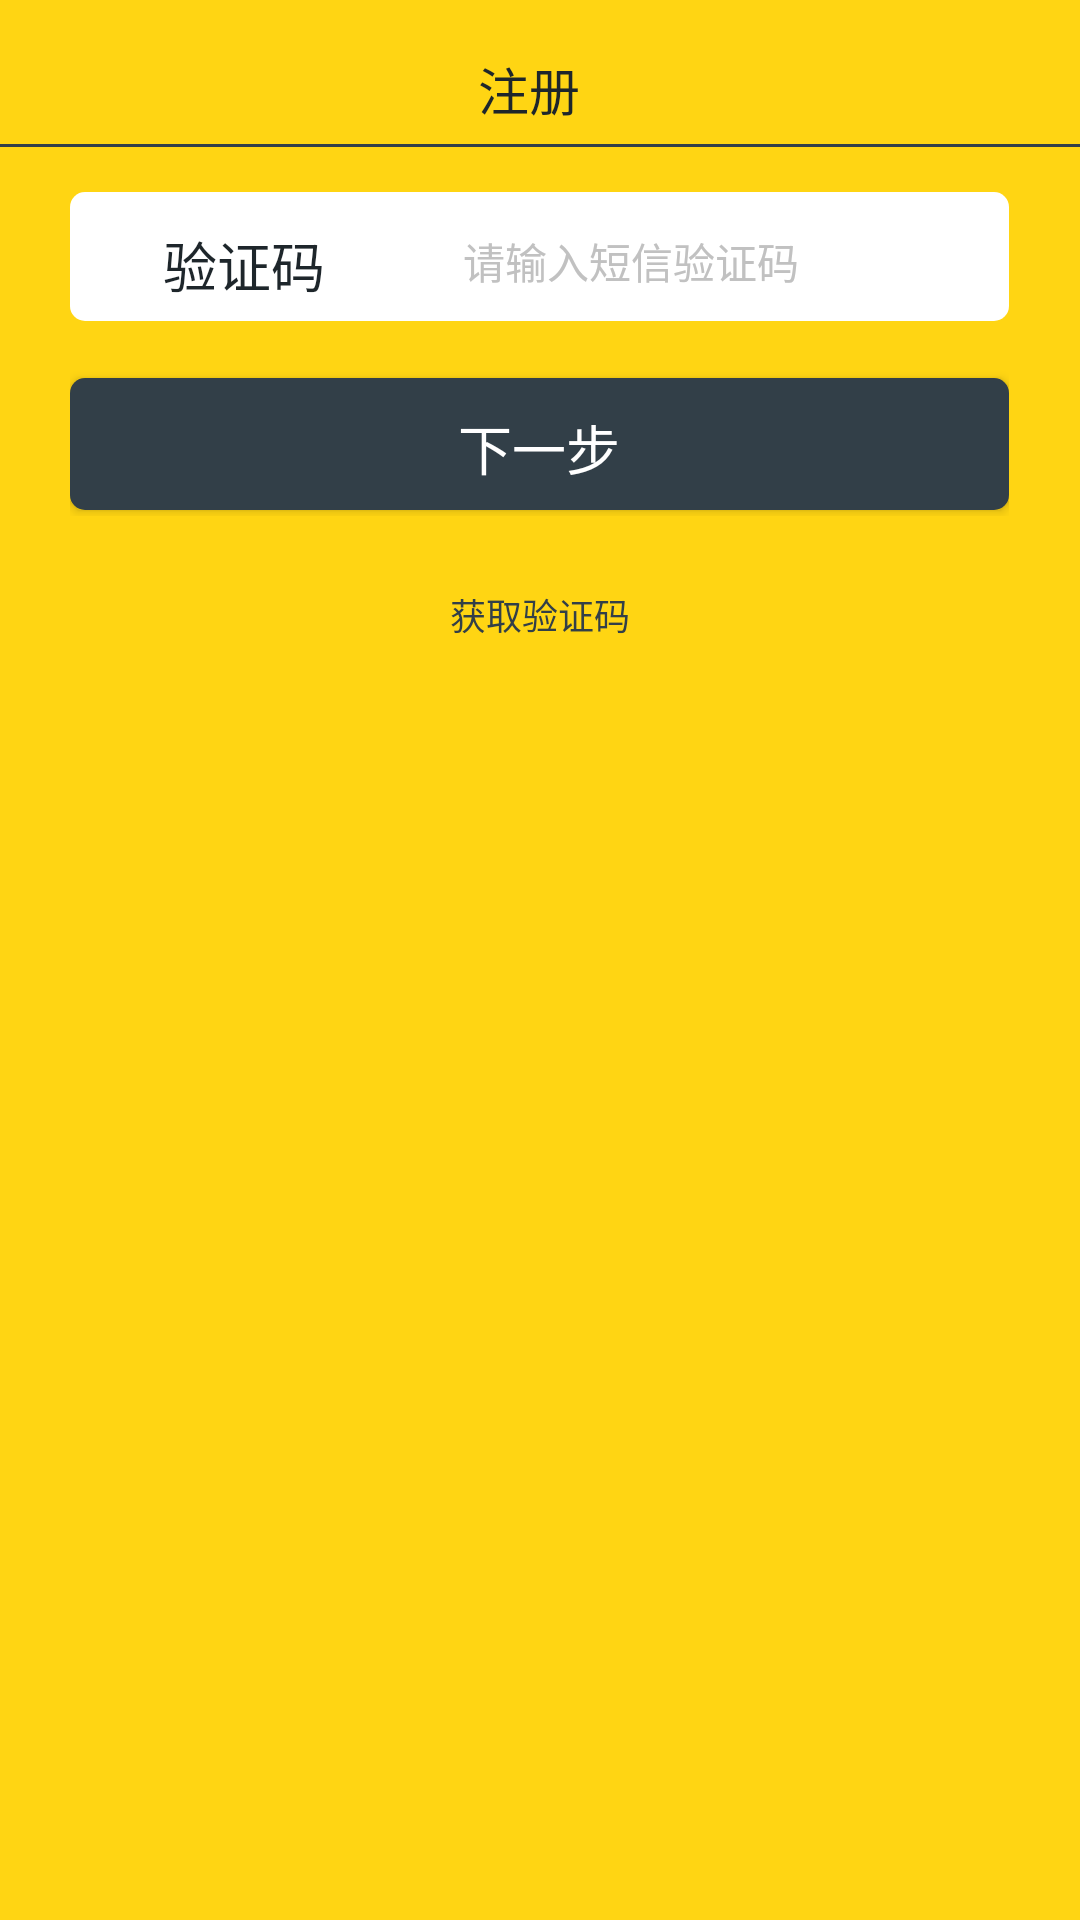

Here is an Android app screen rendered from its layout file. Give the layout XML and the strings, colors and styles it references.
<!-- AndroidManifest.xml: application theme AppTheme -->
<!-- res/layout/activity_retrieve_2.xml -->
<?xml version="1.0" encoding="utf-8"?>

<LinearLayout xmlns:android="http://schemas.android.com/apk/res/android"
    xmlns:app="http://schemas.android.com/apk/res-auto"
    xmlns:tools="http://schemas.android.com/tools"
    android:id="@+id/activity_retrieve_2"
    android:layout_width="match_parent"
    android:layout_height="match_parent"
    android:paddingBottom="0dp"
    android:paddingLeft="0dp"
    android:paddingRight="0dp"
    android:paddingTop="0dp"
    tools:context="com.example.administrator.lvf_10.Retrieve_2"
    android:orientation="vertical"
    android:background="#ffd513"
    android:weightSum="1">

    <RelativeLayout
        android:layout_width="match_parent"
        android:layout_height="wrap_content"
        android:paddingBottom="0dp"
        android:orientation="horizontal"
        android:id="@+id/linearLayout2">

        <ImageButton
            android:id="@+id/imageButton13"
            android:layout_width="12dp"
            android:layout_height="20dp"
            android:layout_marginLeft="21dp"
            android:layout_marginTop="14dp"
            android:background="#ffd513"
            android:layout_marginBottom="14dp"
            app:srcCompat="@drawable/button_back_xml" />
        <LinearLayout
            android:layout_width="match_parent"
            android:layout_height="wrap_content"
            android:gravity="center_horizontal">
            <TextView
                android:id="@+id/textView28"
                android:layout_width="41dp"
                android:layout_height="22dp"

                android:layout_marginTop="17dp"

                android:text="注册"
                android:textColor="#1e262b"
                android:textSize="17dp" />
        </LinearLayout>
    </RelativeLayout>

    <LinearLayout
        android:layout_width="wrap_content"
        android:layout_height="1dp"
        android:orientation="horizontal"
        android:id="@+id/linearLayout">
        <View
            android:layout_width="wrap_content"
            android:layout_height="1dp"
            android:background="#323f48"/>
    </LinearLayout>

    <LinearLayout
        android:layout_width="366dp"
        android:layout_height="61dp"
        android:layout_gravity="center_horizontal">

        <RelativeLayout
            android:layout_width="366dp"
            android:layout_height="61dp"
            android:gravity="center_horizontal">

            <EditText
                android:id="@+id/passwordback_editText"
                android:layout_width="313dp"
                android:layout_height="43dp"
                android:layout_marginTop="15dp"
                android:background="@drawable/zzc_shapewhite"
                android:hint="请输入短信验证码"
                android:textColorHint="#c1c1c1"
                android:textSize="14dp" />

            <TextView
                android:id="@+id/textView29"
                android:layout_width="wrap_content"
                android:layout_height="wrap_content"
                android:layout_marginLeft="31dp"
                android:layout_marginTop="26dp"
                android:text="验证码"
                android:textColor="#1e262b"
                android:textSize="18dp" />

            <ImageView
                android:id="@+id/imageView9"
                android:layout_width="1dp"
                android:layout_height="24dp"
                android:layout_marginLeft="109dp"
                android:layout_marginTop="26dp"
                app:srcCompat="@drawable/xueyuan_icon_parting_line" />
        </RelativeLayout>
    </LinearLayout>

    <LinearLayout
        android:layout_width="313dp"
        android:layout_height="62dp"
        android:layout_marginLeft="0dp"
        android:layout_marginTop="0dp"
        android:orientation="vertical"
        android:layout_gravity="center_horizontal">

        <Button
            android:id="@+id/passwordback_button5"
            android:layout_width="313dp"
            android:layout_height="44dp"
            android:layout_marginTop="16dp"
            android:background="@drawable/zzc_shape"
            android:text="下一步"
            android:textSize="18dp"
            android:textColor="#ffffff" />
    </LinearLayout>


    <LinearLayout
        android:layout_width="match_parent"
        android:layout_height="54dp"
        android:orientation="vertical"
        android:weightSum="1">

        <TextView
            android:id="@+id/passwordback_textView34"
            android:layout_width="wrap_content"
            android:layout_height="17dp"
            android:layout_gravity="center_horizontal"
            android:layout_marginTop="24dp"
            android:linksClickable="false"
            android:text="获取验证码"
            android:textColor="#323f48"

            android:textSize="12dp" />


    </LinearLayout>


</LinearLayout>
<!-- resources referenced by this layout -->
<resources>
  <!-- drawable button_back_xml (drawable) -->
  <?xml version="1.0" encoding="utf-8"?>
  <selector xmlns:android="http://schemas.android.com/apk/res/android">
      <item android:state_pressed="true" android:drawable="@drawable/button_back_selected" />
      <item android:state_pressed="false" android:drawable="@drawable/button_back" />
  </selector>
  <!-- drawable xueyuan_icon_parting_line: png bitmap (drawable-hdpi, 939 bytes) -->
  <!-- drawable zzc_shape (drawable) -->
  <?xml version="1.0" encoding="UTF-8"?>
  <shape
      xmlns:android="http://schemas.android.com/apk/res/android"
      android:shape="rectangle"
      android:layout_width="match_parent"
      android:layout_height="match_parent">
      
      <solid android:color="#323f48" />
      
      
      <corners android:radius="5dip" />
  
      
      <padding
          android:left="10dp"
          android:top="10dp"
          android:right="10dp"
          android:bottom="10dp"
          />
  </shape>
  <!-- drawable zzc_shapewhite (drawable) -->
  <?xml version="1.0" encoding="UTF-8"?>
  <shape
      xmlns:android="http://schemas.android.com/apk/res/android"
      android:shape="rectangle"
      android:layout_width="match_parent"
      android:layout_height="match_parent">
      
      <solid android:color="#ffffff" />
      
      
      <corners android:radius="5dip" />
  
      
      <padding
          android:left="131dp"
          android:top="8dp"
          android:right="10dp"
          android:bottom="5dp"
          />
  </shape>
  <style name="AppTheme" parent="Theme.AppCompat.Light.DarkActionBar">
          
      <item name="colorPrimary">#ffffff</item>
      <item name="colorPrimaryDark">@color/colorPrimaryDark</item>
      <item name="colorAccent">@color/colorAccent</item>
      <item name="android:windowContentOverlay">@null</item>
  </style>
  <!-- drawable button_back_selected: png bitmap (drawable-hdpi, 1458 bytes) -->
  <!-- drawable button_back: png bitmap (drawable, 1143 bytes) -->
  <color name="colorPrimaryDark">#303F9F</color>
  <color name="colorAccent">#FF4081</color>
</resources>
